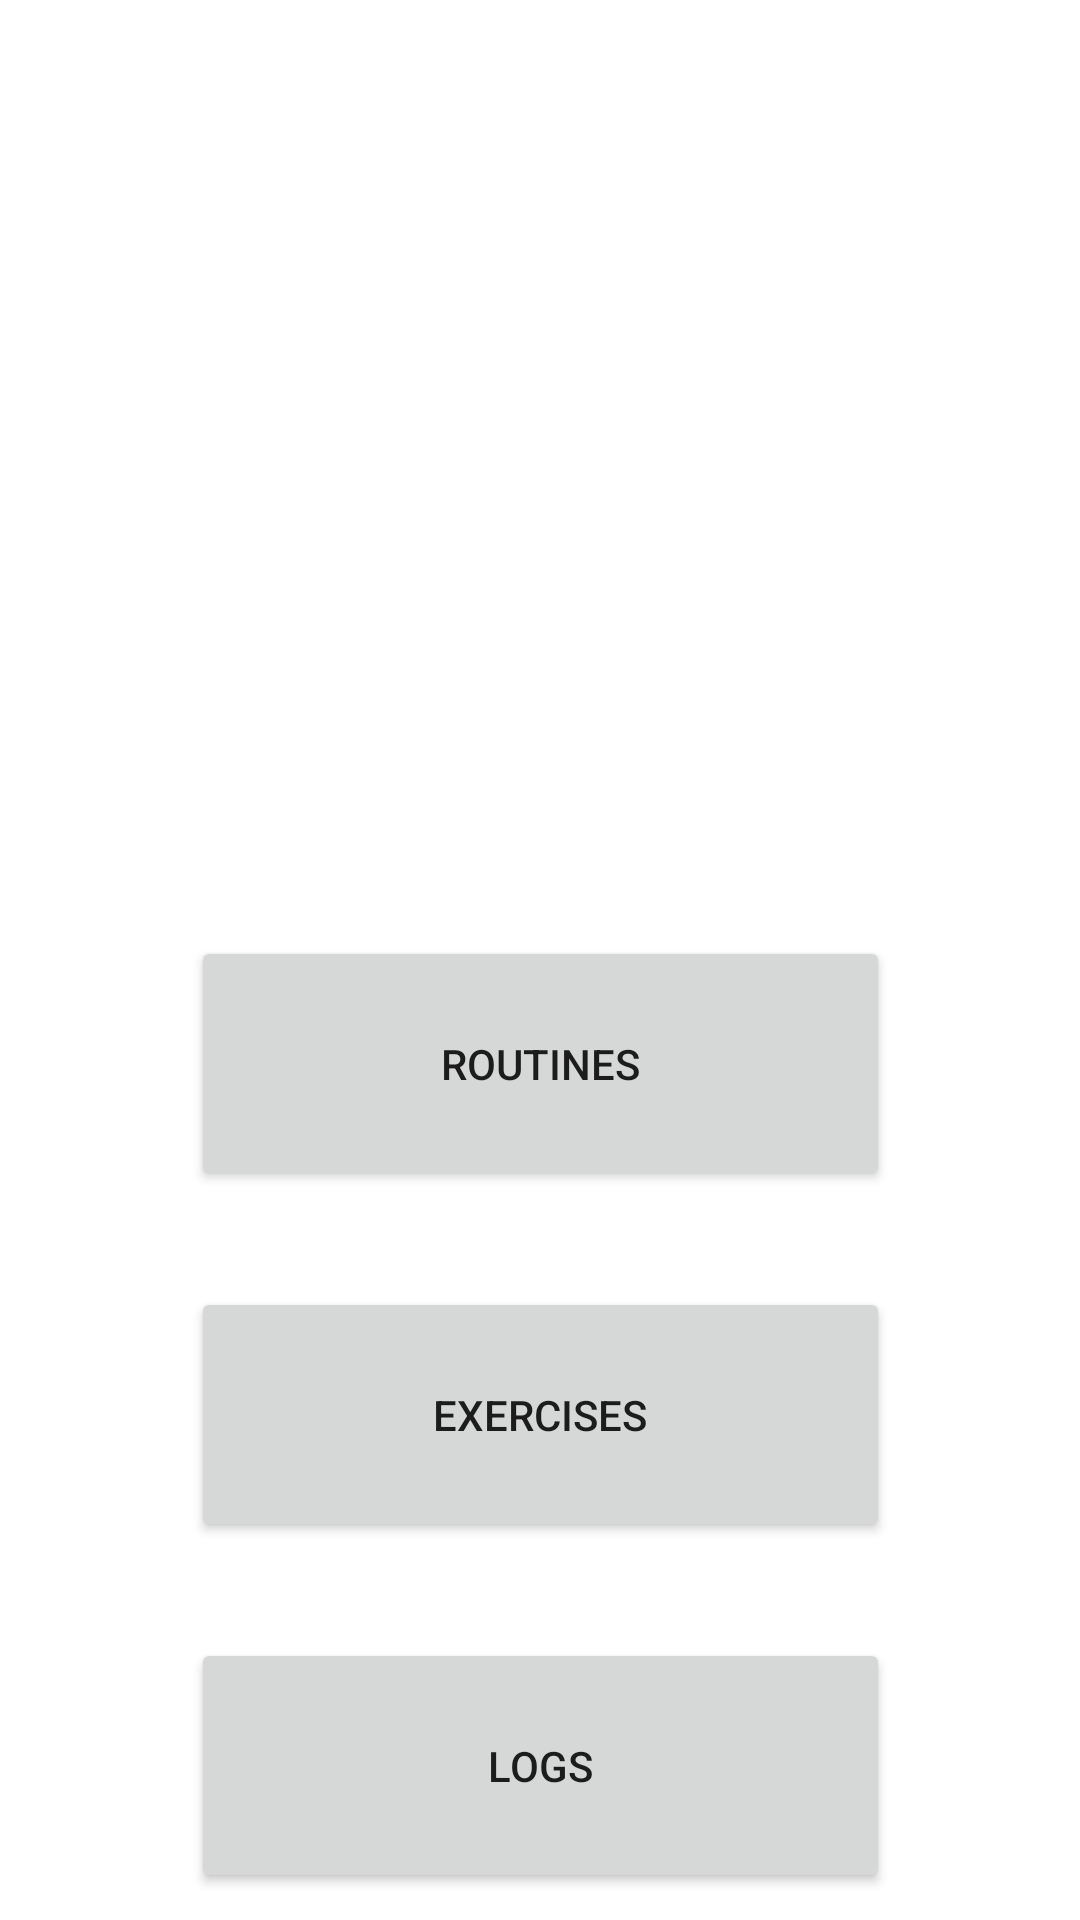

Android layout source for this screen:
<!-- AndroidManifest.xml: application theme Theme.RMAprojekt -->
<!-- res/layout/activity_main.xml -->
<?xml version="1.0" encoding="utf-8"?>
<androidx.constraintlayout.widget.ConstraintLayout xmlns:android="http://schemas.android.com/apk/res/android"
    xmlns:app="http://schemas.android.com/apk/res-auto"
    xmlns:tools="http://schemas.android.com/tools"
    android:layout_width="match_parent"
    android:layout_height="match_parent"
    tools:context=".MainActivity">

    <Button
        android:id="@+id/buttonRoutines"
        android:layout_width="233dp"
        android:layout_height="85dp"
        android:layout_marginTop="312dp"
        android:text="ROUTINES"
        app:layout_constraintEnd_toEndOf="parent"
        app:layout_constraintStart_toStartOf="parent"
        app:layout_constraintTop_toTopOf="parent" />

    <Button
        android:id="@+id/buttonLogs"
        android:layout_width="233dp"
        android:layout_height="85dp"
        android:layout_marginTop="32dp"
        android:text="LOGS"
        app:layout_constraintEnd_toEndOf="parent"
        app:layout_constraintStart_toStartOf="parent"
        app:layout_constraintTop_toBottomOf="@+id/buttonExercises" />

    <Button
        android:id="@+id/buttonExercises"
        android:layout_width="233dp"
        android:layout_height="85dp"
        android:layout_marginTop="32dp"
        android:text="EXERCISES"
        app:layout_constraintEnd_toEndOf="parent"
        app:layout_constraintStart_toStartOf="parent"
        app:layout_constraintTop_toBottomOf="@+id/buttonRoutines" />
</androidx.constraintlayout.widget.ConstraintLayout>
<!-- resources referenced by this layout -->
<resources>
  <style name="Theme.RMAprojekt" parent="Theme.MaterialComponents.DayNight.DarkActionBar">
          
          <item name="colorPrimary">@color/purple_500</item>
          <item name="colorPrimaryVariant">@color/purple_700</item>
          <item name="colorOnPrimary">@color/white</item>
          
          <item name="colorSecondary">@color/teal_200</item>
          <item name="colorSecondaryVariant">@color/teal_700</item>
          <item name="colorOnSecondary">@color/black</item>
          
          <item name="android:statusBarColor" tools:targetApi="l">?attr/colorPrimaryVariant</item>
          
      </style>
  <!-- not gathered from this repository: default colours our renderer supplied (Android Studio template values) -->
  <color name="purple_500">#FF6200EE</color>
  <color name="purple_700">#FF3700B3</color>
  <color name="teal_200">#FF03DAC5</color>
  <color name="teal_700">#FF018786</color>
  <color name="black">#FF000000</color>
  <color name="white">#FFFFFFFF</color>
</resources>
